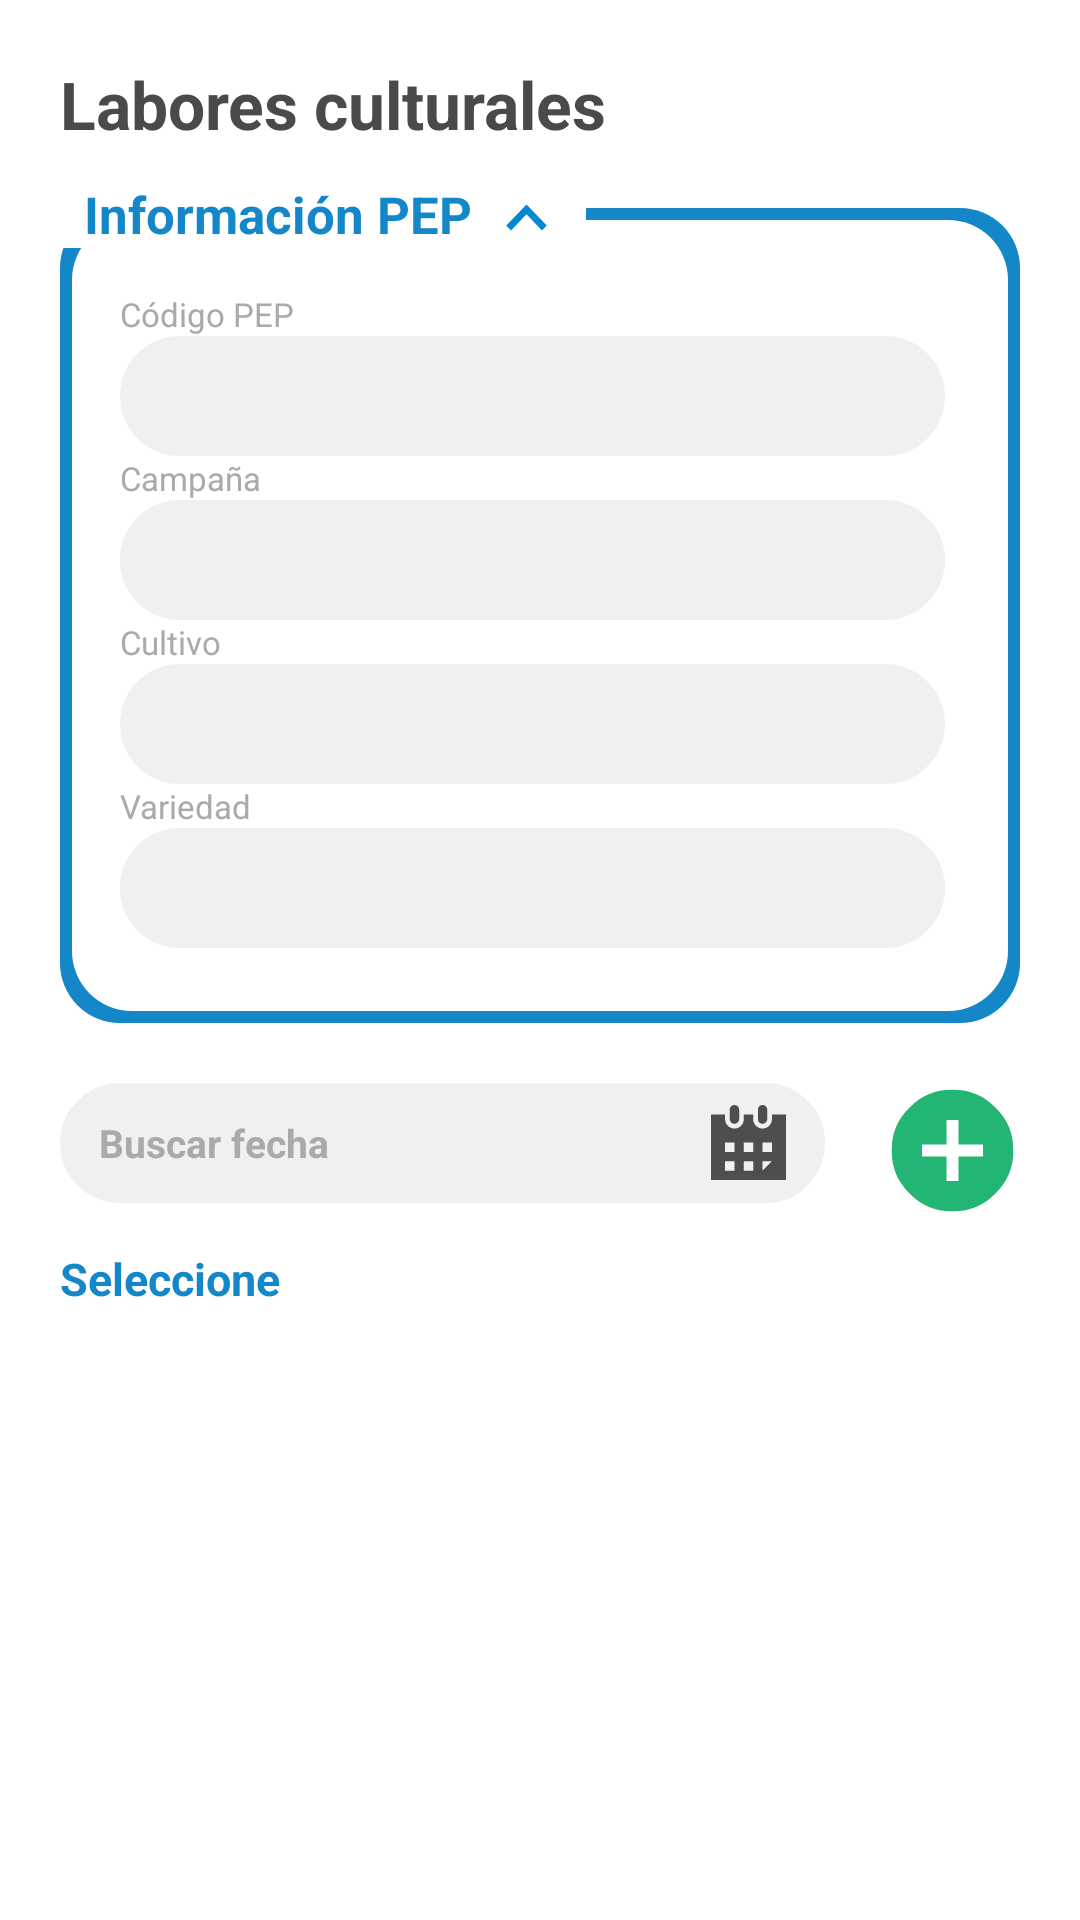

Android layout source for this screen:
<!-- AndroidManifest.xml: application theme AppTheme -->
<!-- res/layout/activity_labor_cultural.xml -->
<RelativeLayout xmlns:android="http://schemas.android.com/apk/res/android"
    xmlns:app="http://schemas.android.com/apk/res-auto"
    android:id="@+id/rlLabor"
    android:layout_width="match_parent"
    android:layout_height="match_parent"
    android:paddingLeft="20sp"
    android:paddingRight="20sp"
    android:paddingTop="10sp"
    android:background="@color/white"
    android:orientation="vertical">


    <TextView
        android:id="@+id/tvTituloPersonal"
        android:layout_width="wrap_content"
        android:layout_height="wrap_content"
        android:layout_marginTop="10dp"
        android:gravity="left"
        android:textStyle="bold"
        android:text="Labores culturales"
        android:textColor="@color/plomo"
        android:textSize="22sp"
        android:layout_marginBottom="20dp"/>

    <LinearLayout
        android:id="@+id/rlCabecera"
        android:layout_width="match_parent"
        android:layout_height="wrap_content"
        android:layout_below="@+id/tvTituloPersonal"
        android:background="@drawable/border_cabecera"
        android:paddingLeft="20dp"
        android:paddingTop="28dp"
        android:paddingRight="20dp"
        android:paddingBottom="25dp"
        android:orientation="vertical">

        <TextView
            android:id="@+id/tvCodigoPEP"
            android:layout_width="match_parent"
            android:layout_height="wrap_content"
            android:layout_weight="1"
            android:text="Código PEP"
            android:textColor="@color/marcaHeader"
            android:textSize="11sp" />

        <EditText
            android:id="@+id/etCodigoPEP"
            android:layout_width="match_parent"
            android:layout_height="40dp"
            android:layout_below="@+id/tvCodigoPEP"
            android:layout_marginEnd="5dp"
            android:background="@drawable/edtx_personal_list"
            android:enabled="false"
            android:paddingStart="13sp"
            android:textColor="@color/marcaHeader"
            android:textSize="13sp"
            android:textStyle="bold" />

        <TextView
            android:id="@+id/tvCampania"
            android:layout_width="match_parent"
            android:layout_height="wrap_content"
            android:layout_below="@+id/etCodigoPEP"
            android:layout_weight="1"
            android:text="Campaña"
            android:textColor="@color/marcaHeader"
            android:textSize="11sp" />

        <EditText
            android:id="@+id/etCampania"
            android:layout_width="match_parent"
            android:layout_height="40dp"
            android:layout_below="@+id/tvCampania"
            android:layout_marginEnd="5dp"
            android:enabled="false"
            android:background="@drawable/edtx_personal_list"
            android:paddingStart="13sp"
            android:textColor="@color/marcaHeader"
            android:textSize="13sp"
            android:textStyle="bold" />


        <TextView
            android:id="@+id/tvCultivo"
            android:layout_width="match_parent"
            android:layout_height="wrap_content"
            android:layout_below="@+id/etCampania"
            android:layout_weight="1"
            android:text="Cultivo"
            android:textColor="@color/marcaHeader"
            android:textSize="11sp" />

        <EditText
            android:id="@+id/etCultivo"
            android:layout_width="match_parent"
            android:layout_height="40dp"
            android:layout_below="@+id/tvCultivo"
            android:layout_marginEnd="5dp"
            android:background="@drawable/edtx_personal_list"
            android:paddingStart="13sp"
            android:enabled="false"
            android:textColor="@color/marcaHeader"
            android:textSize="13sp"
            android:textStyle="bold" />


        <TextView
            android:id="@+id/tvVariedad"
            android:layout_width="match_parent"
            android:layout_height="wrap_content"
            android:layout_below="@+id/etCultivo"
            android:layout_weight="1"
            android:text="Variedad"
            android:textColor="@color/marcaHeader"
            android:textSize="11sp" />

        <EditText
            android:id="@+id/etVariedad"
            android:layout_width="match_parent"
            android:layout_height="40dp"
            android:layout_below="@+id/tvVariedad"
            android:layout_marginEnd="5dp"
            android:background="@drawable/edtx_personal_list"
            android:paddingStart="13sp"
            android:enabled="false"
            android:textColor="@color/marcaHeader"
            android:textSize="13sp"
            android:textStyle="bold" />

    </LinearLayout>

    <LinearLayout
        android:id="@+id/llCabecera"
        android:layout_width="wrap_content"
        android:layout_height="wrap_content"
        android:orientation="horizontal"
        android:background="@color/white"
        android:paddingRight="10dp"

        android:layout_marginTop="50dp"
        >
        <TextView
            android:id="@+id/tvInformacionPEP"
            android:layout_width="wrap_content"
            android:layout_height="wrap_content"
            android:layout_marginStart="0dp"
            android:paddingHorizontal="8dp"
            android:textSize="17sp"
            android:textStyle="bold"
            android:textColor="@color/celesteVentura"
            android:text="Información PEP"/>
        <ImageView
            android:id="@+id/ivExpand"
            android:layout_width="20dp"
            android:layout_height="20dp"
            android:layout_below="@+id/tvInformacionPEP"
            android:textSize="18sp"
            android:paddingTop="5dp"
            android:src="@drawable/ic_up"/>
    </LinearLayout>


    <LinearLayout
        android:orientation="horizontal"
        android:id="@+id/rlBuscador"
        android:layout_width="match_parent"
        android:layout_height="wrap_content"
        android:layout_marginTop="20dp"
        android:layout_below="@+id/rlCabecera">
        <EditText
            android:textSize="13sp"
            android:textStyle="bold"
            android:textColorHint="@color/marcaHeader"
            android:id="@+id/etBuscador"
            android:background="@drawable/edtx_personal_list"
            android:paddingTop="4sp"
            android:paddingBottom="4sp"
            android:focusable="false"
            android:clickable="true"
            android:layout_width="match_parent"
            android:layout_height="40dp"
            android:hint="Buscar fecha"
            android:maxLines="1"
            android:drawablePadding="8dp"
            android:layout_weight="1"
            android:layout_below="@+id/etEmail"
            android:inputType="text"
            android:textAllCaps="false"
            android:drawableEnd="@drawable/ic_calendar"
            android:paddingStart="13sp"
            android:paddingEnd="13sp"/>
        <Spinner
            android:textSize="13sp"
            android:textStyle="bold"
            android:textColorHint="@color/marcaHeader"
            android:id="@+id/spnEtapa"
            android:background="@drawable/edtx_personal_list"
            android:visibility="gone"
            android:layout_width="match_parent"
            android:layout_height="40dp"
            android:hint="Buscar"
            android:maxLines="1"
            android:drawablePadding="8dp"
            android:layout_weight="1"
            android:layout_below="@+id/etEmail"
            android:inputType="text"
            android:textAllCaps="false"
            android:paddingStart="13sp"/>
        <ImageView
            android:textColor="@android:color/black"
            android:id="@+id/ivPersonalAdd"
            android:background="@drawable/ic_add"
            android:layout_width="45dp"
            android:layout_height="45dp"
            android:layout_marginLeft="20dp"/>
    </LinearLayout>
    <TextView
        android:id="@+id/tvSeleccione"
        android:layout_width="wrap_content"
        android:layout_height="wrap_content"
        android:layout_marginTop="10dp"
        android:gravity="center_vertical|center_horizontal"
        android:textStyle="bold"
        android:layout_below="@+id/rlBuscador"
        android:text="Seleccione"
        android:textColor="@color/celesteVentura"
        android:textSize="15sp" />
    <androidx.recyclerview.widget.RecyclerView
        android:id="@+id/rvLaborCultural"
        android:layout_width="match_parent"
        android:layout_height="match_parent"
        android:layout_below="@+id/tvSeleccione"
        android:layout_centerHorizontal="true"
        android:layout_marginTop="15dp" />





    <ProgressBar
        android:id="@+id/pgbLaborRealizada"
        android:layout_width="wrap_content"
        android:layout_height="wrap_content"
        android:layout_centerInParent="true"
        android:visibility="gone" />

</RelativeLayout>
<!-- resources referenced by this layout -->
<resources>
  <color name="celesteVentura"> #1487C9</color>
  <color name="marcaHeader">#AAAAAA</color>
  <color name="plomo"> #484B4A</color>
  <color name="white">#FFFFFFFF</color>
  <!-- drawable border_cabecera (drawable) -->
  <?xml version="1.0" encoding="utf-8"?>
  <layer-list xmlns:android="http://schemas.android.com/apk/res/android">
  
      
      <item>
          <shape android:shape="rectangle">
              <solid android:color="@color/celesteVentura" />
              <item android:drawable="@color/celesteVentura" />
              <corners android:radius="20dp" />
          </shape>
      </item>
  
      
      <item android:bottom="4dp" android:right="4dp" android:left="4dp" android:top="4dp">
          <shape  android:shape="rectangle">
              <solid android:color="@color/white" />
              <corners android:radius="20dp" />
          </shape>
      </item>
      
  
  
  
  
  </layer-list>
  <!-- drawable edtx_personal_list (drawable) -->
  <shape xmlns:android="http://schemas.android.com/apk/res/android"
      android:thickness="0dp"
      android:shape="rectangle">
  
      <stroke
          android:width="2dp"
          android:color="@color/marcaPrimary"/>
  
      <solid
          android:color="@color/marcaPrimary">
  
      </solid>
      <corners
          android:radius="30dp"/>
  
  </shape>
  <!-- drawable ic_add (drawable) -->
  <vector xmlns:android="http://schemas.android.com/apk/res/android"
      android:width="100dp"
      android:height="100dp"
      android:viewportWidth="100"
      android:viewportHeight="100">
    <path
        android:pathData="M18.2,18.2A43.34,43.34 0,0 1,50 5,43.38 43.38,0 0,1 81.8,18.2 43.38,43.38 0,0 1,95 50,43.34 43.34,0 0,1 81.8,81.8 43.38,43.38 0,0 1,50 95,43.34 43.34,0 0,1 18.2,81.8 43.34,43.34 0,0 1,5 50,43.38 43.38,0 0,1 18.2,18.2ZM72.61,54.44V45.56H54.44V27.39H45.56V45.56H27.39v8.88H45.56V72.61h8.88V54.44Z"
        android:fillColor="#22b573"/>
    <group>
      <clip-path
          android:pathData="M701,-11h1157v2464h-1157z"/>
    </group>
  </vector>
  <!-- drawable ic_up (drawable) -->
  <vector xmlns:android="http://schemas.android.com/apk/res/android"
      android:width="100dp"
      android:height="100dp"
      android:viewportWidth="100"
      android:viewportHeight="100">
    <path
        android:pathData="M15.55,79 L5,68 50,21 95,68 84.45,79 50,43Z"
        android:fillColor="#0188d4"/>
    <group>
      <clip-path
          android:pathData="M547,-295h1157v2464h-1157z"/>
    </group>
  </vector>
  <style name="AppTheme" parent="Theme.AppCompat.Light.DarkActionBar">
          
          <item name="colorPrimary">@color/white</item>
          <item name="colorPrimaryDark">@color/colorPrimaryDark</item>
          <item name="colorAccent">@color/colorAccent</item>
          <item name="android:textColorSecondary">@color/black</item>
          <item name="android:homeAsUpIndicator">@drawable/ic_back</item>
          <item name="android:navigationIcon">@drawable/logo_isotipo</item>
  
  
      </style>
  <color name="marcaPrimary"> #F1F0F0</color>
  <color name="colorPrimaryDark">#1b3862</color>
  <color name="colorAccent">#1b3862</color>
  <color name="black">#FF000000</color>
  <!-- drawable ic_back (drawable) -->
  <vector xmlns:android="http://schemas.android.com/apk/res/android"
      android:width="20dp"
      android:height="20dp"
      android:viewportWidth="100"
      android:viewportHeight="100">
      <path
          android:pathData="M77.77,15.55 L43.32,50 77.77,84.45 67.23,95l-45,-45 45,-45Z"
          android:fillColor="@color/black"/>
  </vector>
</resources>
